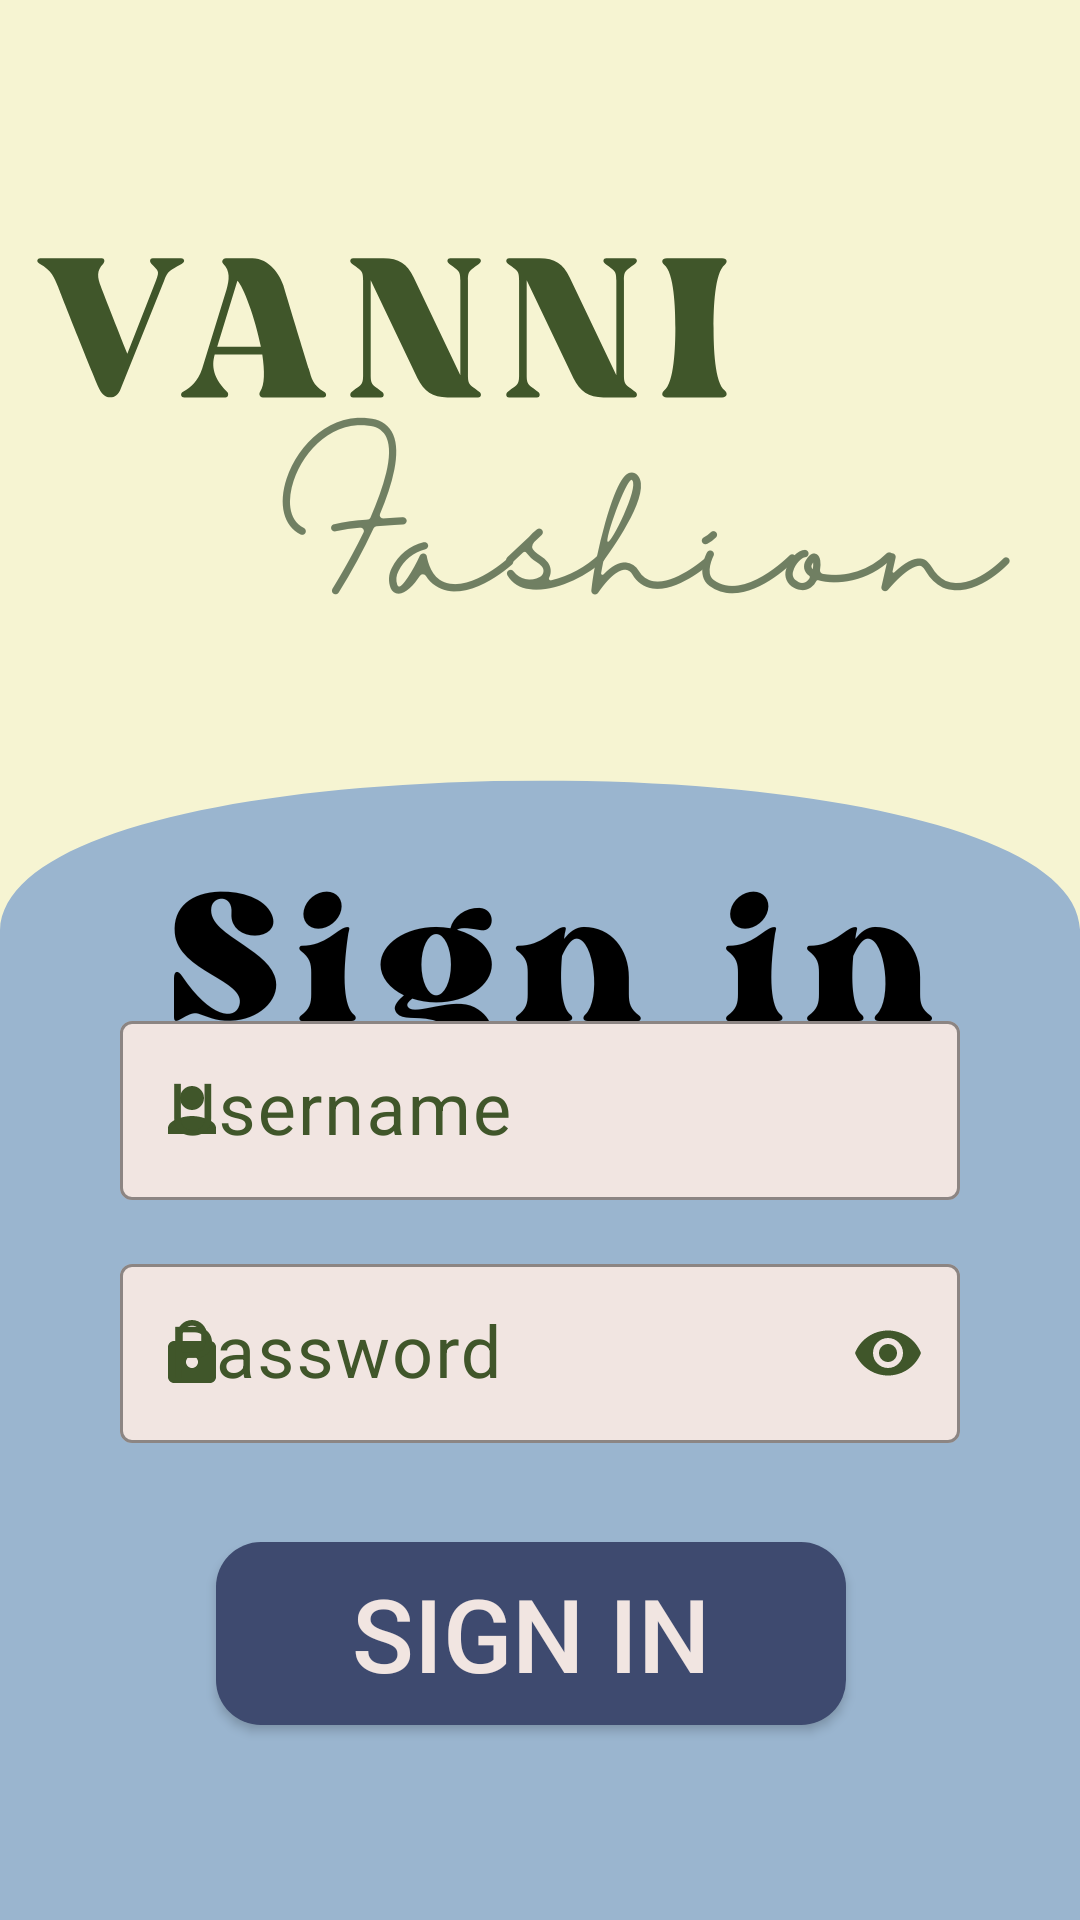

Write the Android layout XML for this screen, with the resource values it uses.
<!-- AndroidManifest.xml: application theme Theme.VanniFashion -->
<!-- res/layout/activity_signin.xml -->
<?xml version="1.0" encoding="utf-8"?>
<RelativeLayout xmlns:android="http://schemas.android.com/apk/res/android"
    xmlns:app="http://schemas.android.com/apk/res-auto"
    xmlns:tools="http://schemas.android.com/tools"
    android:layout_width="match_parent"
    android:layout_height="match_parent"
    android:background="@drawable/bg1"
    tools:context=".SigninActivity">

    <com.google.android.material.textfield.TextInputLayout
        android:id="@+id/userLayout"
        android:layout_width="334dp"
        android:layout_height="65dp"
        android:layout_alignParentStart="true"
        android:layout_alignParentEnd="true"
        android:layout_alignParentBottom="true"
        android:layout_marginStart="40dp"
        android:layout_marginEnd="40dp"
        android:layout_marginBottom="240dp"

        android:hint="Username"
        android:textColorHint="@color/green"
        app:boxBackgroundColor="@color/LITEPINK"
        app:boxBackgroundMode="outline"
        app:boxStrokeColor="@color/pink"
        app:endIconMode="clear_text"
        app:endIconTint="@color/green"
        app:hintTextColor="@color/green"
        app:layout_constraintEnd_toEndOf="parent"
        app:layout_constraintStart_toStartOf="parent"
        app:layout_constraintTop_toTopOf="parent"
        app:startIconDrawable="@drawable/baseline_person_24"
        app:startIconTint="@color/green">

        <com.google.android.material.textfield.TextInputEditText
            android:id="@+id/username"
            android:layout_width="match_parent"
            android:layout_height="wrap_content"
            android:inputType="text|textAutoComplete"
            android:textSize="24sp" />
    </com.google.android.material.textfield.TextInputLayout>

    <com.google.android.material.textfield.TextInputLayout
        android:id="@+id/passowrdLayout"
        android:layout_width="334dp"
        android:layout_height="65dp"

        android:layout_alignParentStart="true"
        android:layout_alignParentEnd="true"
        android:layout_alignParentBottom="true"
        android:layout_marginStart="40dp"
        android:layout_marginEnd="40dp"
        android:layout_marginBottom="159dp"
        android:hint="Password"
        android:textColorHint="@color/green"
        app:boxBackgroundColor="@color/LITEPINK"
        app:boxBackgroundMode="outline"
        app:boxStrokeColor="@color/pink"
        app:endIconMode="password_toggle"
        app:endIconTint="@color/green"
        app:hintTextColor="@color/green"
        app:layout_constraintEnd_toEndOf="parent"
        app:layout_constraintStart_toStartOf="parent"
        app:startIconDrawable="@drawable/baseline_lock_24"
        app:startIconTint="@color/green">

        <com.google.android.material.textfield.TextInputEditText
            android:id="@+id/password"
            android:layout_width="match_parent"
            android:layout_height="wrap_content"
            android:inputType="text|textPassword|textAutoComplete"
            android:textSize="24sp" />
    </com.google.android.material.textfield.TextInputLayout>

    <androidx.appcompat.widget.AppCompatButton
        android:id="@+id/bt_signin"
        android:layout_width="260dp"
        android:layout_height="61dp"
        android:layout_alignParentStart="true"
        android:layout_alignParentEnd="true"
        android:layout_alignParentBottom="true"
        android:layout_marginStart="72dp"
        android:layout_marginEnd="78dp"
        android:layout_marginBottom="65dp"
        android:background="@drawable/bt_s1"
        android:text="Sign in"
        android:textColor="@color/LITEPINK"
        android:textSize="34sp"
        app:layout_constraintBottom_toBottomOf="parent"
        app:layout_constraintEnd_toEndOf="parent"
        app:layout_constraintHorizontal_bias="0.496"
        app:layout_constraintStart_toStartOf="parent"
        app:layout_constraintTop_toTopOf="parent"
        app:layout_constraintVertical_bias="0.937" />

</RelativeLayout>
<!-- resources referenced by this layout -->
<resources>
  <color name="LITEPINK">#F1E5E1</color>
  <color name="green">#40562A</color>
  <color name="pink">#E29898</color>
  <!-- drawable baseline_lock_24 (drawable) -->
  <vector android:height="24dp" android:tint="@color/green"
      android:viewportHeight="24" android:viewportWidth="24"
      android:width="24dp" xmlns:android="http://schemas.android.com/apk/res/android">
      <path android:fillColor="@android:color/white" android:pathData="M18,8h-1L17,6c0,-2.76 -2.24,-5 -5,-5S7,3.24 7,6v2L6,8c-1.1,0 -2,0.9 -2,2v10c0,1.1 0.9,2 2,2h12c1.1,0 2,-0.9 2,-2L20,10c0,-1.1 -0.9,-2 -2,-2zM12,17c-1.1,0 -2,-0.9 -2,-2s0.9,-2 2,-2 2,0.9 2,2 -0.9,2 -2,2zM15.1,8L8.9,8L8.9,6c0,-1.71 1.39,-3.1 3.1,-3.1 1.71,0 3.1,1.39 3.1,3.1v2z"/>
  </vector>
  <!-- drawable baseline_person_24 (drawable) -->
  <vector android:height="24dp" android:tint="#F6F4D2"
      android:viewportHeight="24" android:viewportWidth="24"
      android:width="24dp" xmlns:android="http://schemas.android.com/apk/res/android">
      <path android:fillColor="@android:color/white" android:pathData="M12,12c2.21,0 4,-1.79 4,-4s-1.79,-4 -4,-4 -4,1.79 -4,4 1.79,4 4,4zM12,14c-2.67,0 -8,1.34 -8,4v2h16v-2c0,-2.66 -5.33,-4 -8,-4z"/>
  </vector>
  <!-- drawable bg1: png bitmap (drawable, 79935 bytes) -->
  <!-- drawable bt_s1 (drawable) -->
  <?xml version="1.0" encoding="utf-8"?>
  <shape xmlns:android="http://schemas.android.com/apk/res/android">
      <solid
          android:color="@color/blue"/>
      <corners
          android:radius="15dp"/>
  
  </shape>
  <style name="Theme.VanniFashion" parent="Base.Theme.VanniFashion" />
  <color name="blue">#3E4A6F</color>
  <style name="Base.Theme.VanniFashion" parent="Theme.Material3.DayNight.NoActionBar">
          
          
      </style>
</resources>
